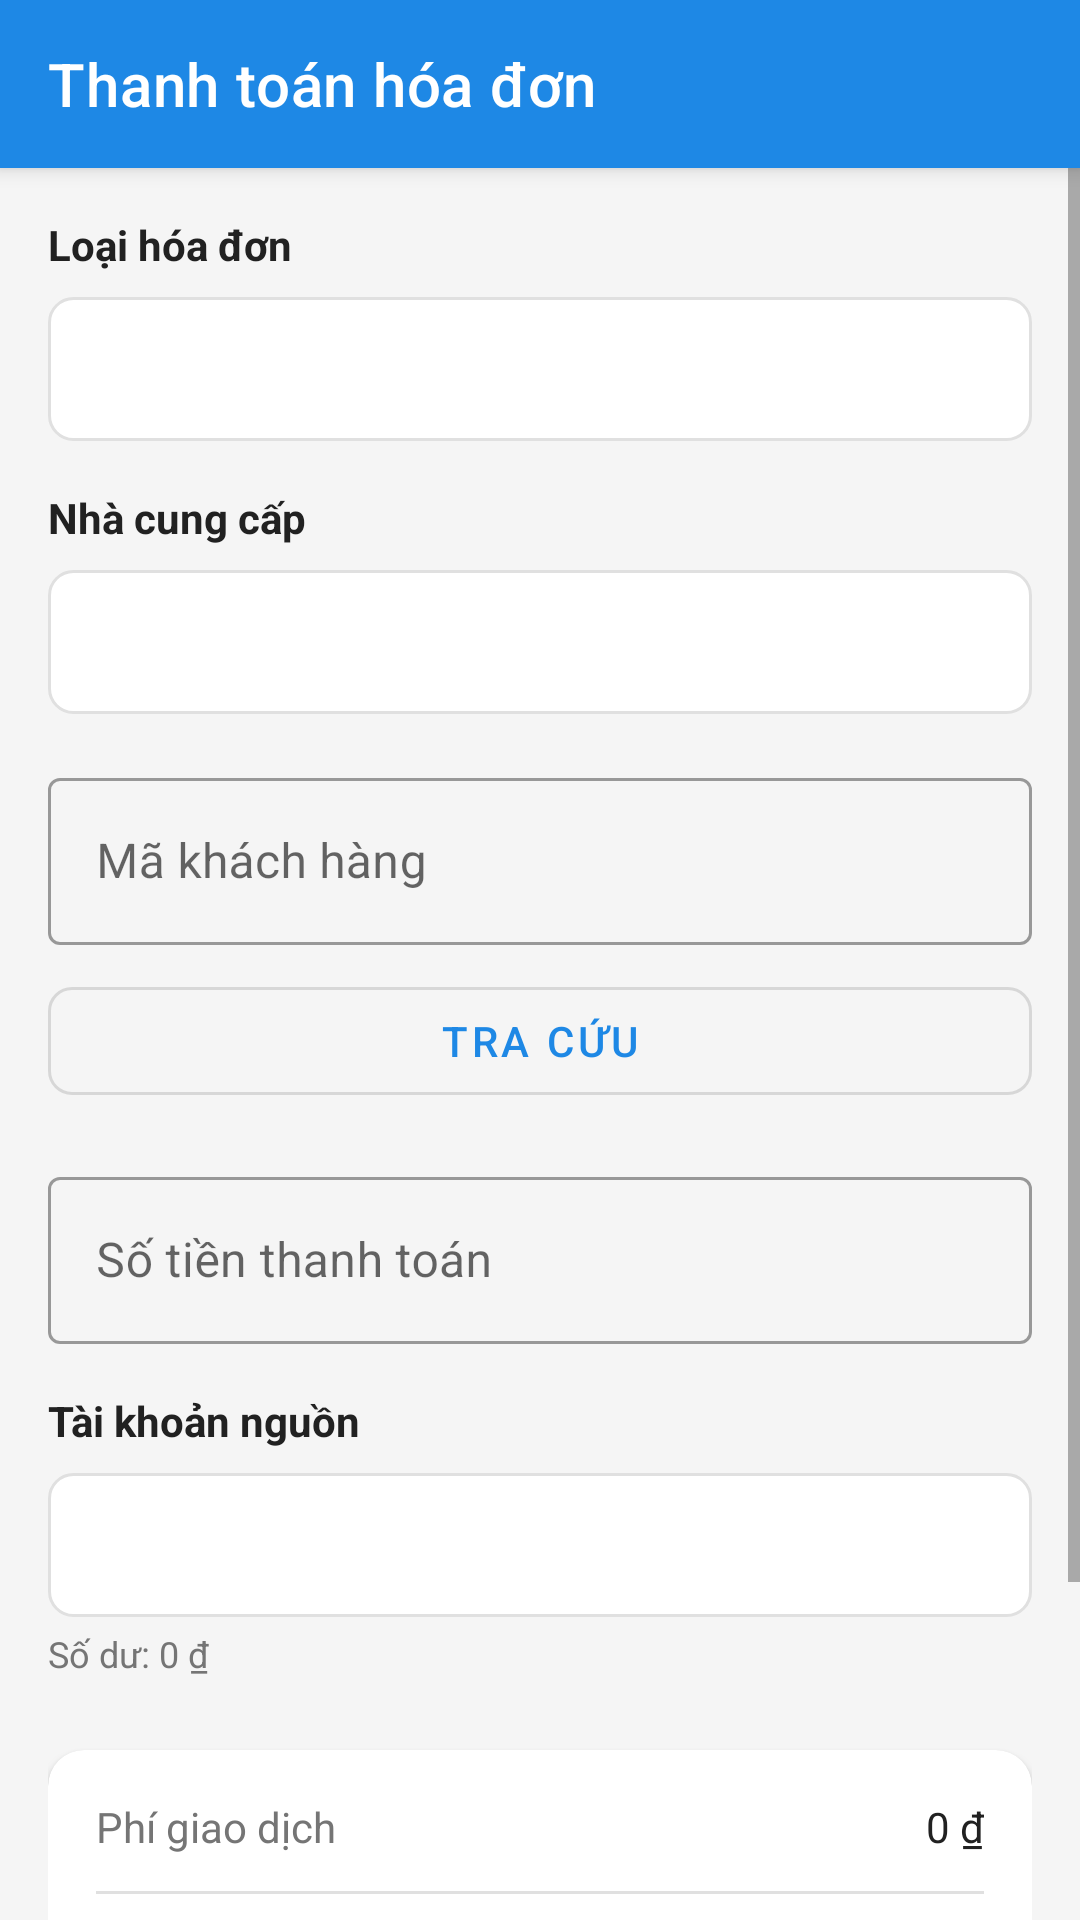

This screen was rendered from an Android layout file. Write that file and the resources it references.
<!-- AndroidManifest.xml: application theme Theme.TDTBank -->
<!-- res/layout/activity_bill_payment.xml -->
<?xml version="1.0" encoding="utf-8"?>
<androidx.coordinatorlayout.widget.CoordinatorLayout xmlns:android="http://schemas.android.com/apk/res/android"
    xmlns:app="http://schemas.android.com/apk/res-auto"
    android:layout_width="match_parent"
    android:layout_height="match_parent">

    <com.google.android.material.appbar.AppBarLayout
        android:layout_width="match_parent"
        android:layout_height="wrap_content">

        <androidx.appcompat.widget.Toolbar
            android:id="@+id/toolbar"
            android:layout_width="match_parent"
            android:layout_height="?attr/actionBarSize"
            android:background="@color/primary"
            app:navigationIcon="@drawable/ic_arrow_back"
            app:title="Thanh toán hóa đơn"
            app:titleTextColor="@android:color/white" />
    </com.google.android.material.appbar.AppBarLayout>

    <ScrollView
        android:layout_width="match_parent"
        android:layout_height="match_parent"
        app:layout_behavior="@string/appbar_scrolling_view_behavior">

        <LinearLayout
            android:layout_width="match_parent"
            android:layout_height="wrap_content"
            android:orientation="vertical"
            android:padding="16dp">

            
            <TextView
                android:layout_width="wrap_content"
                android:layout_height="wrap_content"
                android:text="Loại hóa đơn"
                android:textColor="@color/text_primary"
                android:textSize="14sp"
                android:textStyle="bold" />

            <Spinner
                android:id="@+id/spinner_bill_type"
                android:layout_width="match_parent"
                android:layout_height="48dp"
                android:layout_marginTop="8dp"
                android:background="@drawable/bg_spinner" />

            
            <TextView
                android:layout_width="wrap_content"
                android:layout_height="wrap_content"
                android:layout_marginTop="16dp"
                android:text="Nhà cung cấp"
                android:textColor="@color/text_primary"
                android:textSize="14sp"
                android:textStyle="bold" />

            <Spinner
                android:id="@+id/spinner_provider"
                android:layout_width="match_parent"
                android:layout_height="48dp"
                android:layout_marginTop="8dp"
                android:background="@drawable/bg_spinner" />

            
            <com.google.android.material.textfield.TextInputLayout
                style="@style/Widget.MaterialComponents.TextInputLayout.OutlinedBox"
                android:layout_width="match_parent"
                android:layout_height="wrap_content"
                android:layout_marginTop="16dp"
                android:hint="Mã khách hàng">

                <com.google.android.material.textfield.TextInputEditText
                    android:id="@+id/et_customer_code"
                    android:layout_width="match_parent"
                    android:layout_height="wrap_content"
                    android:inputType="text" />
            </com.google.android.material.textfield.TextInputLayout>

            
            <com.google.android.material.button.MaterialButton
                android:id="@+id/btn_lookup"
                style="@style/Widget.MaterialComponents.Button.OutlinedButton"
                android:layout_width="match_parent"
                android:layout_height="wrap_content"
                android:layout_marginTop="8dp"
                android:text="Tra cứu"
                app:cornerRadius="8dp"
                app:icon="@drawable/ic_search" />

            
            <androidx.cardview.widget.CardView
                android:id="@+id/card_bill_info"
                android:layout_width="match_parent"
                android:layout_height="wrap_content"
                android:layout_marginTop="16dp"
                android:visibility="gone"
                app:cardCornerRadius="12dp"
                app:cardElevation="2dp">

                <LinearLayout
                    android:id="@+id/layout_bill_details"
                    android:layout_width="match_parent"
                    android:layout_height="wrap_content"
                    android:orientation="vertical"
                    android:padding="16dp">

                    <LinearLayout
                        android:layout_width="match_parent"
                        android:layout_height="wrap_content"
                        android:gravity="center_vertical"
                        android:orientation="horizontal">

                        <ImageView
                            android:id="@+id/iv_bill_icon"
                            android:layout_width="48dp"
                            android:layout_height="48dp"
                            android:src="@drawable/ic_bill"
                            app:tint="@color/primary" />

                        <LinearLayout
                            android:layout_width="0dp"
                            android:layout_height="wrap_content"
                            android:layout_marginStart="12dp"
                            android:layout_weight="1"
                            android:orientation="vertical">

                            <TextView
                                android:layout_width="wrap_content"
                                android:layout_height="wrap_content"
                                android:text="Thông tin hóa đơn"
                                android:textColor="@color/text_primary"
                                android:textSize="14sp"
                                android:textStyle="bold" />

                            <TextView
                                android:id="@+id/tv_bill_info"
                                android:layout_width="wrap_content"
                                android:layout_height="wrap_content"
                                android:text="Chi tiết hóa đơn"
                                android:textColor="@color/text_secondary"
                                android:textSize="12sp" />
                        </LinearLayout>
                    </LinearLayout>
                </LinearLayout>
            </androidx.cardview.widget.CardView>

            
            <com.google.android.material.textfield.TextInputLayout
                style="@style/Widget.MaterialComponents.TextInputLayout.OutlinedBox"
                android:layout_width="match_parent"
                android:layout_height="wrap_content"
                android:layout_marginTop="16dp"
                android:hint="Số tiền thanh toán">

                <com.google.android.material.textfield.TextInputEditText
                    android:id="@+id/et_amount"
                    android:layout_width="match_parent"
                    android:layout_height="wrap_content"
                    android:inputType="numberDecimal" />
            </com.google.android.material.textfield.TextInputLayout>

            
            <TextView
                android:layout_width="wrap_content"
                android:layout_height="wrap_content"
                android:layout_marginTop="16dp"
                android:text="Tài khoản nguồn"
                android:textColor="@color/text_primary"
                android:textSize="14sp"
                android:textStyle="bold" />

            <Spinner
                android:id="@+id/spinner_account"
                android:layout_width="match_parent"
                android:layout_height="48dp"
                android:layout_marginTop="8dp"
                android:background="@drawable/bg_spinner" />

            <TextView
                android:id="@+id/tv_account_balance"
                android:layout_width="wrap_content"
                android:layout_height="wrap_content"
                android:layout_marginTop="4dp"
                android:text="Số dư: 0 ₫"
                android:textColor="@color/text_secondary"
                android:textSize="12sp" />

            
            <androidx.cardview.widget.CardView
                android:layout_width="match_parent"
                android:layout_height="wrap_content"
                android:layout_marginTop="24dp"
                app:cardCornerRadius="12dp"
                app:cardElevation="2dp">

                <LinearLayout
                    android:layout_width="match_parent"
                    android:layout_height="wrap_content"
                    android:orientation="vertical"
                    android:padding="16dp">

                    <LinearLayout
                        android:layout_width="match_parent"
                        android:layout_height="wrap_content"
                        android:orientation="horizontal">

                        <TextView
                            android:layout_width="0dp"
                            android:layout_height="wrap_content"
                            android:layout_weight="1"
                            android:text="Phí giao dịch"
                            android:textColor="@color/text_secondary" />

                        <TextView
                            android:id="@+id/tv_fee"
                            android:layout_width="wrap_content"
                            android:layout_height="wrap_content"
                            android:text="0 ₫"
                            android:textColor="@color/text_primary" />
                    </LinearLayout>

                    <View
                        android:layout_width="match_parent"
                        android:layout_height="1dp"
                        android:layout_marginVertical="12dp"
                        android:background="@color/divider" />

                    <LinearLayout
                        android:layout_width="match_parent"
                        android:layout_height="wrap_content"
                        android:orientation="horizontal">

                        <TextView
                            android:layout_width="0dp"
                            android:layout_height="wrap_content"
                            android:layout_weight="1"
                            android:text="Tổng tiền"
                            android:textColor="@color/text_primary"
                            android:textSize="16sp"
                            android:textStyle="bold" />

                        <TextView
                            android:id="@+id/tv_total"
                            android:layout_width="wrap_content"
                            android:layout_height="wrap_content"
                            android:text="0 ₫"
                            android:textColor="@color/primary"
                            android:textSize="18sp"
                            android:textStyle="bold" />
                    </LinearLayout>
                </LinearLayout>
            </androidx.cardview.widget.CardView>

            
            <com.google.android.material.button.MaterialButton
                android:id="@+id/btn_pay"
                android:layout_width="match_parent"
                android:layout_height="56dp"
                android:layout_marginTop="24dp"
                android:text="Thanh toán"
                android:textSize="16sp"
                app:cornerRadius="12dp" />

        </LinearLayout>
    </ScrollView>

    <ProgressBar
        android:id="@+id/progress_bar"
        android:layout_width="wrap_content"
        android:layout_height="wrap_content"
        android:layout_gravity="center"
        android:visibility="gone" />

</androidx.coordinatorlayout.widget.CoordinatorLayout>
<!-- resources referenced by this layout -->
<resources>
  <color name="divider">#E0E0E0</color>
  <color name="primary">#1E88E5</color>
  <color name="text_primary">#212121</color>
  <color name="text_secondary">#757575</color>
  <!-- drawable bg_spinner (drawable) -->
  <?xml version="1.0" encoding="utf-8"?>
  <shape xmlns:android="http://schemas.android.com/apk/res/android"
      android:shape="rectangle">
      <solid android:color="@android:color/white" />
      <corners android:radius="8dp" />
      <stroke
          android:width="1dp"
          android:color="@color/divider" />
      <padding
          android:bottom="12dp"
          android:left="16dp"
          android:right="16dp"
          android:top="12dp" />
  </shape>
  <!-- drawable ic_bill (drawable) -->
  <?xml version="1.0" encoding="utf-8"?>
  <vector xmlns:android="http://schemas.android.com/apk/res/android"
      android:width="24dp"
      android:height="24dp"
      android:viewportWidth="24"
      android:viewportHeight="24">
      <path
          android:fillColor="#000000"
          android:pathData="M14,2H6C4.9,2 4,2.9 4,4v16c0,1.1 0.9,2 2,2h12c1.1,0 2,-0.9 2,-2V8L14,2zM16,18H8v-2h8v2zM16,14H8v-2h8v2zM13,9V3.5L18.5,9H13z" />
  </vector>
  <style name="Theme.TDTBank" parent="Theme.MaterialComponents.Light.NoActionBar">
          <item name="colorPrimary">@color/primary</item>
          <item name="colorPrimaryDark">@color/primary_dark</item>
          <item name="colorAccent">@color/primary</item>
          <item name="android:windowBackground">@color/background</item>
          <item name="android:statusBarColor">@color/primary_dark</item>
      </style>
  <color name="primary_dark">#1565C0</color>
  <color name="background">#F5F5F5</color>
</resources>
